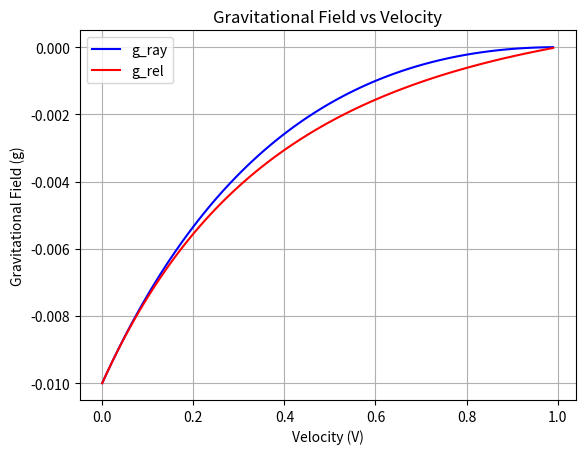

Write Python code to recreate this figure.
import math
import numpy as np
from scipy.integrate import quad
from scipy.optimize import newton
import matplotlib.pyplot as plt

# Constants
G = 1             # Gravitational constant
M = 1             # Mass of the sphere
D = 10            # Distance from the center of the sphere
R = 1             # Radius of the sphere
C = 1             # Speed of light
V = 0.5           # Velocity of the sphere

# Derived constants
s = D / R
beta = V / C
rho_0 = M / ((4 / 3) * math.pi * R ** 3)

# Define A(mu), B(mu), and C(mu)
def coef_A(mu):
    return (1 - beta**2) * (1 - mu**2) + (mu + beta**2 * mu + 2 * beta)**2

def coef_B(mu):
    return s * (1 + beta * mu) * (mu + beta**2 * mu + 2 * beta)

def coef_C(mu):
    return (1 + beta * mu)**2 * (s**2 - 1)

def discriminant(mu):
    val = coef_B(mu)**2 - coef_A(mu) * coef_C(mu)
    if val < 0:
        return 0
    return val

def L(mu):
    return 2 * R * math.sqrt(discriminant(mu)) / coef_A(mu)

def integrand(mu):
    return L(mu) * mu

def find_mu0():
    x0 = -1
    root = newton(discriminant, x0)
    return root

mu_0 = find_mu0()
print(f"mu_0: {mu_0}")

# Perform the integration
result, _ = quad(integrand, -1, mu_0)

g_ray = -2 * math.pi * G * rho_0 * result
print(f"g_ray: {g_ray}")

g_newton = -G * M / D**2
print(f"g_newton: {g_newton}")

g_rel = g_newton * (1 - beta**2) / (1 + beta) ** 3
print(f"g_rel: {g_rel}")

#---

x_values = []
y_values_ray = []
y_values_rel = []

for i in range(0, 100):

    V = C * i / 100.0
    #D = R + i
    #R = 0.1 + i * 0.2
    x_values.append(V)

    s = D / R
    beta = V / C
    rho_0 = M / ((4 / 3) * math.pi * R ** 3)

    mu_0 = find_mu0()
    result, _ = quad(integrand, -1, mu_0)
    g_ray = 2 * math.pi * G * rho_0 * result
    y_values_ray.append(g_ray)

    g_rel = (-G * M / D**2) * (1 - beta**2) / (1 + beta) ** 3
    y_values_rel.append(g_rel)

# Create the plot
plt.plot(x_values, y_values_ray, label='g_ray', color='blue', linestyle='-') #, marker='o')
plt.plot(x_values, y_values_rel, label='g_rel', color='red', linestyle='-')#, marker='x')

# Add labels and title
plt.xlabel('Velocity (V)')
plt.ylabel('Gravitational Field (g)')
plt.title('Gravitational Field vs Velocity')

# Add a legend
plt.legend()

# Show the plot
plt.grid(True)
plt.show()
